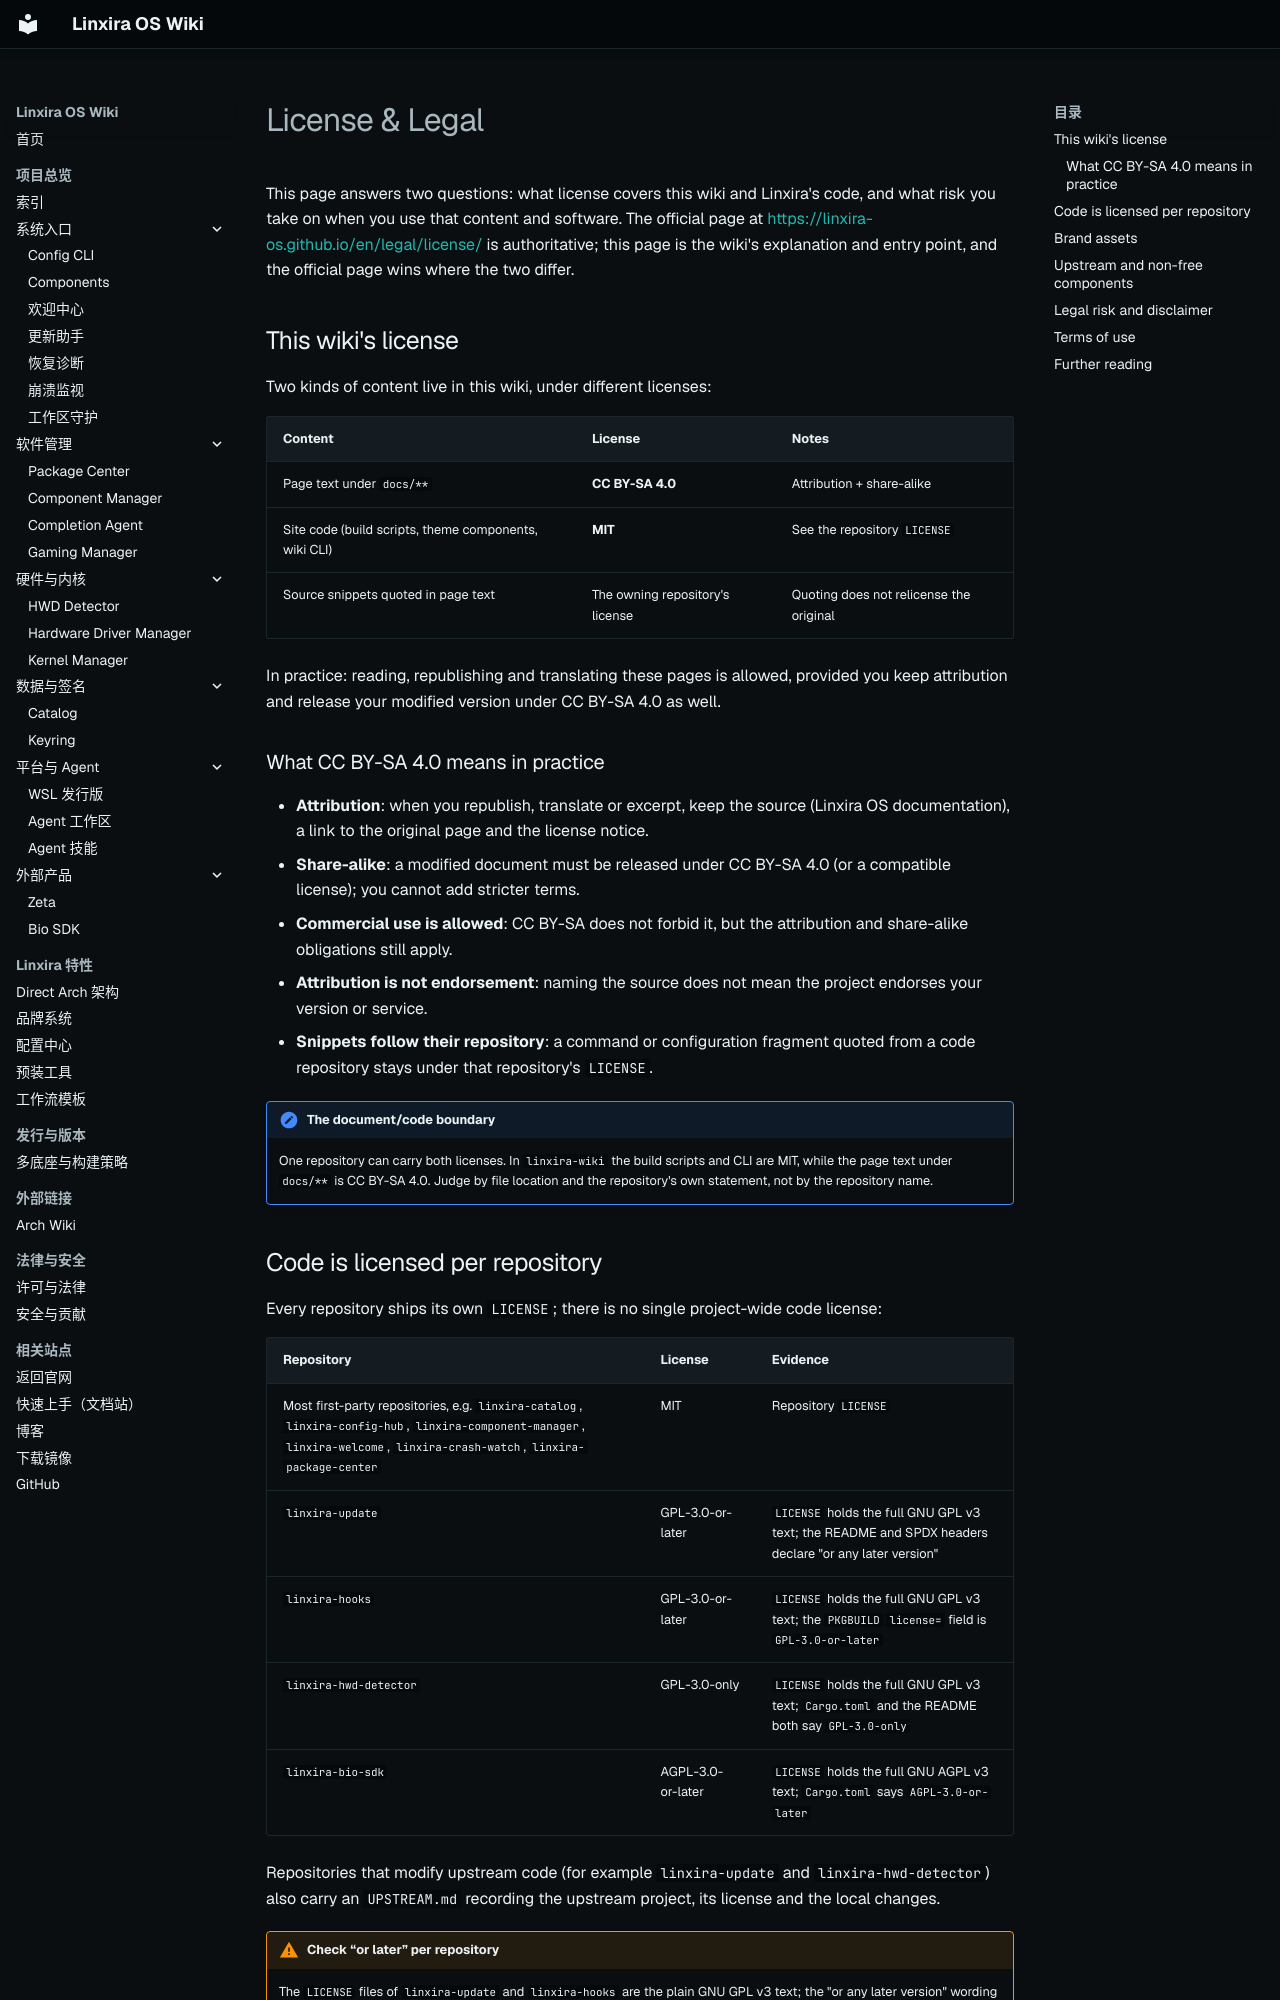

repository: Linxira-OS/linxira-wiki · page: en/legal/license/index.html · generator: mkdocs

# License & Legal

This page answers two questions: what license covers this wiki and Linxira's code, and what risk you take on when you use that content and software. The official page at <https://linxira-os.github.io/en/legal/license/> is authoritative; this page is the wiki's explanation and entry point, and the official page wins where the two differ.

## This wiki's license

Two kinds of content live in this wiki, under different licenses:

| Content | License | Notes |
|---|---|---|
| Page text under `docs/**` | **CC BY-SA 4.0** | Attribution + share-alike |
| Site code (build scripts, theme components, wiki CLI) | **MIT** | See the repository `LICENSE` |
| Source snippets quoted in page text | The owning repository's license | Quoting does not relicense the original |

In practice: reading, republishing and translating these pages is allowed, provided you keep attribution and release your modified version under CC BY-SA 4.0 as well.

### What CC BY-SA 4.0 means in practice

- **Attribution**: when you republish, translate or excerpt, keep the source (Linxira OS documentation), a link to the original page and the license notice.
- **Share-alike**: a modified document must be released under CC BY-SA 4.0 (or a compatible license); you cannot add stricter terms.
- **Commercial use is allowed**: CC BY-SA does not forbid it, but the attribution and share-alike obligations still apply.
- **Attribution is not endorsement**: naming the source does not mean the project endorses your version or service.
- **Snippets follow their repository**: a command or configuration fragment quoted from a code repository stays under that repository's `LICENSE`.

!!! note "The document/code boundary"
    One repository can carry both licenses. In `linxira-wiki` the build scripts and CLI are MIT, while the page text under `docs/**` is CC BY-SA 4.0. Judge by file location and the repository's own statement, not by the repository name.

## Code is licensed per repository

Every repository ships its own `LICENSE`; there is no single project-wide code license:

| Repository | License | Evidence |
|---|---|---|
| Most first-party repositories, e.g. `linxira-catalog`, `linxira-config-hub`, `linxira-component-manager`, `linxira-welcome`, `linxira-crash-watch`, `linxira-package-center` | MIT | Repository `LICENSE` |
| `linxira-update` | GPL-3.0-or-later | `LICENSE` holds the full GNU GPL v3 text; the README and SPDX headers declare "or any later version" |
| `linxira-hooks` | GPL-3.0-or-later | `LICENSE` holds the full GNU GPL v3 text; the `PKGBUILD` `license=` field is `GPL-3.0-or-later` |
| `linxira-hwd-detector` | GPL-3.0-only | `LICENSE` holds the full GNU GPL v3 text; `Cargo.toml` and the README both say `GPL-3.0-only` |
| `linxira-bio-sdk` | AGPL-3.0-or-later | `LICENSE` holds the full GNU AGPL v3 text; `Cargo.toml` says `AGPL-3.0-or-later` |

Repositories that modify upstream code (for example `linxira-update` and `linxira-hwd-detector`) also carry an `UPSTREAM.md` recording the upstream project, its license and the local changes.

!!! warning "Check “or later” per repository"
    The `LICENSE` files of `linxira-update` and `linxira-hooks` are the plain GNU GPL v3 text; the "or any later version" wording comes from repository metadata and source declarations (the README and SPDX headers in `linxira-update`, the `PKGBUILD` `license=` field in `linxira-hooks`). `linxira-hwd-detector` is explicitly `GPL-3.0-only` and offers no upgrade to later versions. To settle a repository, read its `LICENSE`, package metadata and source headers — not this table.
